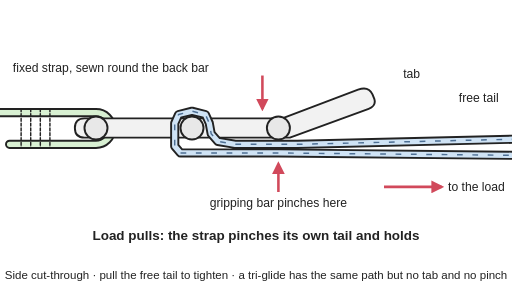
t = 0.00 s
t = 1.05 s: frame unchanged from t = 0.00 s, image omitted
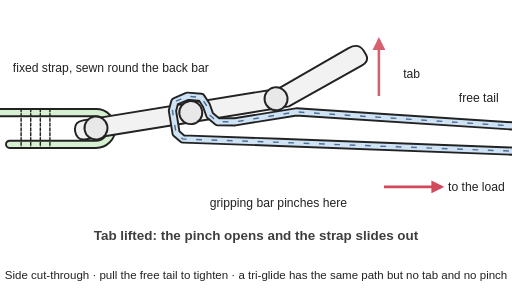
t = 1.98 s
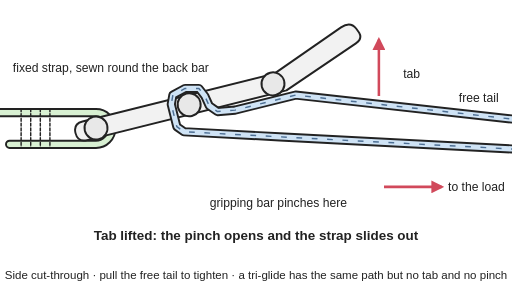
t = 3.00 s
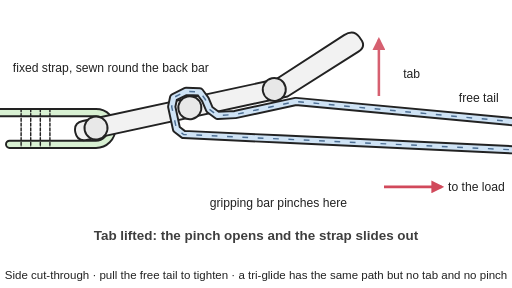
t = 4.00 s
t = 4.95 s: frame unchanged from t = 0.00 s, image omitted

The animated SVG that drew these frames (rendered in a browser with its animation timeline set to each time). Animation: 9 SMIL elements (animate=8,animateTransform=1); one cycle of 6.00 s, repeats indefinitely.

<svg xmlns="http://www.w3.org/2000/svg" viewBox="0 0 800 450" width="800" height="450" role="img">
<title>Side cut-through of a ladder lock buckle: the strap goes up round the centre bar and back out under the gripping bar, where the pull of the load pinches it against its own tail; the animation then lifts the tab, the buckle tilts, the pinch opens and the strap slides out, before the tab drops and the strap locks again.</title>
<rect width="800" height="450" fill="#ffffff"/>
<defs><marker id="ah" viewBox="0 0 10 10" refX="8" refY="5" markerWidth="5" markerHeight="5" orient="auto-start-reverse"><path d="M0,0 L10,5 L0,10 z" fill="#d1495b"/></marker><pattern id="hatch" width="12" height="12" patternUnits="userSpaceOnUse"><path d="M0,12 L12,0" stroke="#222" stroke-width="2"/></pattern></defs>
<g transform="translate(150 200) scale(1.5) translate(-230 -200)">
<g fill="none" stroke-linejoin="round" stroke-linecap="round"><path d="M-100,184 L230,184 A16.5,16.5 0 0 1 230,217 L140,217" stroke="#222" stroke-width="9.5"/><path d="M-100,184 L230,184 A16.5,16.5 0 0 1 230,217 L140,217" stroke="#d8f0d2" stroke-width="5.5"/><path d="M152,180 L152,221 M162,180 L162,221 M172,180 L172,221 M182,180 L182,221" stroke="#222" stroke-width="1.5" stroke-dasharray="3 2"/></g>
<g stroke="#222" stroke-linejoin="round"><animateTransform attributeName="transform" type="rotate" dur="6s" repeatCount="indefinite" calcMode="spline" keyTimes="0;0.25;0.3833;0.6333;0.7667;1" keySplines="0.42 0 0.58 1;0.42 0 0.58 1;0.42 0 0.58 1;0.42 0 0.58 1;0.42 0 0.58 1" values="0 230 200;0 230 200;-14 230 200;-14 230 200;0 230 200;0 230 200"/><path d="M218,190 L424,190 L503,160 Q514,156 518,165 L520,170 Q522,177 514,180 L432,210 L218,210 Q208,210 208,200 Q208,190 218,190 Z" fill="#f2f2f2" stroke-width="2"/><circle cx="230" cy="200" r="12" fill="#e8e8e8" stroke-width="2"/><circle cx="330" cy="200" r="12" fill="#e8e8e8" stroke-width="2"/><circle cx="420" cy="200" r="12" fill="#e8e8e8" stroke-width="2"/></g>
<g fill="none" stroke-linejoin="round"><path d="M820,230 L420,226 L318,226 L312,219 L312,195 L316,186 L330,182.5 L344,186 L348,195 L350,206 L357,214 L375,217 L440,217 L820,208" stroke="#222" stroke-width="9.5"><animate attributeName="d" dur="6s" repeatCount="indefinite" calcMode="spline" keyTimes="0;0.25;0.3833;0.6333;0.7667;1" keySplines="0.42 0 0.58 1;0.42 0 0.58 1;0.42 0 0.58 1;0.42 0 0.58 1;0.42 0 0.58 1" values="M820,230 L420,226 L318,226 L312,219 L312,195 L316,186 L330,182.5 L344,186 L348,195 L350,206 L357,214 L375,217 L440,217 L820,208;M820,230 L420,226 L318,226 L312,219 L312,195 L316,186 L330,182.5 L344,186 L348,195 L350,206 L357,214 L375,217 L440,217 L820,208;M820,230 L421.3,209.2 L321.7,203.9 L314.2,198.6 L308.4,175.3 L310.1,165.6 L322.8,158.8 L337.2,158.8 L343.3,166.6 L347.9,176.8 L356.6,182.9 L374.8,181.4 L437.9,165.7 L820,208;M820,230 L421.3,209.2 L321.7,203.9 L314.2,198.6 L308.4,175.3 L310.1,165.6 L322.8,158.8 L337.2,158.8 L343.3,166.6 L347.9,176.8 L356.6,182.9 L374.8,181.4 L437.9,165.7 L820,208;M820,230 L420,226 L318,226 L312,219 L312,195 L316,186 L330,182.5 L344,186 L348,195 L350,206 L357,214 L375,217 L440,217 L820,208;M820,230 L420,226 L318,226 L312,219 L312,195 L316,186 L330,182.5 L344,186 L348,195 L350,206 L357,214 L375,217 L440,217 L820,208"/></path><path d="M820,230 L420,226 L318,226 L312,219 L312,195 L316,186 L330,182.5 L344,186 L348,195 L350,206 L357,214 L375,217 L440,217 L820,208" stroke="#cfe3f5" stroke-width="5.5"><animate attributeName="d" dur="6s" repeatCount="indefinite" calcMode="spline" keyTimes="0;0.25;0.3833;0.6333;0.7667;1" keySplines="0.42 0 0.58 1;0.42 0 0.58 1;0.42 0 0.58 1;0.42 0 0.58 1;0.42 0 0.58 1" values="M820,230 L420,226 L318,226 L312,219 L312,195 L316,186 L330,182.5 L344,186 L348,195 L350,206 L357,214 L375,217 L440,217 L820,208;M820,230 L420,226 L318,226 L312,219 L312,195 L316,186 L330,182.5 L344,186 L348,195 L350,206 L357,214 L375,217 L440,217 L820,208;M820,230 L421.3,209.2 L321.7,203.9 L314.2,198.6 L308.4,175.3 L310.1,165.6 L322.8,158.8 L337.2,158.8 L343.3,166.6 L347.9,176.8 L356.6,182.9 L374.8,181.4 L437.9,165.7 L820,208;M820,230 L421.3,209.2 L321.7,203.9 L314.2,198.6 L308.4,175.3 L310.1,165.6 L322.8,158.8 L337.2,158.8 L343.3,166.6 L347.9,176.8 L356.6,182.9 L374.8,181.4 L437.9,165.7 L820,208;M820,230 L420,226 L318,226 L312,219 L312,195 L316,186 L330,182.5 L344,186 L348,195 L350,206 L357,214 L375,217 L440,217 L820,208;M820,230 L420,226 L318,226 L312,219 L312,195 L316,186 L330,182.5 L344,186 L348,195 L350,206 L357,214 L375,217 L440,217 L820,208"/></path><path d="M820,230 L420,226 L318,226 L312,219 L312,195 L316,186 L330,182.5 L344,186 L348,195 L350,206 L357,214 L375,217 L440,217 L820,208" stroke="#4d6f94" stroke-width="1.5" stroke-dasharray="6 10" stroke-dashoffset="0"><animate attributeName="d" dur="6s" repeatCount="indefinite" calcMode="spline" keyTimes="0;0.25;0.3833;0.6333;0.7667;1" keySplines="0.42 0 0.58 1;0.42 0 0.58 1;0.42 0 0.58 1;0.42 0 0.58 1;0.42 0 0.58 1" values="M820,230 L420,226 L318,226 L312,219 L312,195 L316,186 L330,182.5 L344,186 L348,195 L350,206 L357,214 L375,217 L440,217 L820,208;M820,230 L420,226 L318,226 L312,219 L312,195 L316,186 L330,182.5 L344,186 L348,195 L350,206 L357,214 L375,217 L440,217 L820,208;M820,230 L421.3,209.2 L321.7,203.9 L314.2,198.6 L308.4,175.3 L310.1,165.6 L322.8,158.8 L337.2,158.8 L343.3,166.6 L347.9,176.8 L356.6,182.9 L374.8,181.4 L437.9,165.7 L820,208;M820,230 L421.3,209.2 L321.7,203.9 L314.2,198.6 L308.4,175.3 L310.1,165.6 L322.8,158.8 L337.2,158.8 L343.3,166.6 L347.9,176.8 L356.6,182.9 L374.8,181.4 L437.9,165.7 L820,208;M820,230 L420,226 L318,226 L312,219 L312,195 L316,186 L330,182.5 L344,186 L348,195 L350,206 L357,214 L375,217 L440,217 L820,208;M820,230 L420,226 L318,226 L312,219 L312,195 L316,186 L330,182.5 L344,186 L348,195 L350,206 L357,214 L375,217 L440,217 L820,208"/><animate attributeName="stroke-dashoffset" dur="6s" repeatCount="indefinite" calcMode="spline" keyTimes="0;0.4;0.6333;1" keySplines="0.42 0 0.58 1;0.42 0 0.58 1;0.42 0 0.58 1" values="0;0;64;64"/></path></g>
</g>
<g stroke="#d1495b" stroke-width="4" fill="none" marker-end="url(#ah)"><line x1="600" y1="292" x2="690" y2="292"/><g opacity="1"><animate attributeName="opacity" dur="6s" repeatCount="indefinite" calcMode="spline" keyTimes="0;0.2333;0.3;0.7333;0.8;1" keySplines="0.42 0 0.58 1;0.42 0 0.58 1;0.42 0 0.58 1;0.42 0 0.58 1;0.42 0 0.58 1" values="1;1;0;0;1;1"/><line x1="435" y1="300" x2="435" y2="256"/><line x1="410" y1="118" x2="410" y2="170"/></g><g opacity="0"><animate attributeName="opacity" dur="6s" repeatCount="indefinite" calcMode="spline" keyTimes="0;0.2667;0.35;0.65;0.7167;1" keySplines="0.42 0 0.58 1;0.42 0 0.58 1;0.42 0 0.58 1;0.42 0 0.58 1;0.42 0 0.58 1" values="0;0;1;1;0;0"/><line x1="592" y1="150" x2="592" y2="62"/></g></g>
<g font-family="Arial, Helvetica, sans-serif" font-size="19" fill="#222" text-anchor="middle">
<text x="20" y="112" text-anchor="start">fixed strap, sewn round the back bar</text>
<text x="630" y="122" text-anchor="start">tab</text>
<text x="748" y="160">free tail</text>
<text x="700" y="298" text-anchor="start">to the load</text>
<text x="435" y="324">gripping bar pinches here</text>
<text x="400" y="375" font-size="21" font-weight="bold" opacity="1"><animate attributeName="opacity" dur="6s" repeatCount="indefinite" calcMode="spline" keyTimes="0;0.2333;0.3;0.7333;0.8;1" keySplines="0.42 0 0.58 1;0.42 0 0.58 1;0.42 0 0.58 1;0.42 0 0.58 1;0.42 0 0.58 1" values="1;1;0;0;1;1"/>Load pulls: the strap pinches its own tail and holds</text>
<text x="400" y="375" font-size="21" font-weight="bold" opacity="0"><animate attributeName="opacity" dur="6s" repeatCount="indefinite" calcMode="spline" keyTimes="0;0.2667;0.35;0.65;0.7167;1" keySplines="0.42 0 0.58 1;0.42 0 0.58 1;0.42 0 0.58 1;0.42 0 0.58 1;0.42 0 0.58 1" values="0;0;1;1;0;0"/>Tab lifted: the pinch opens and the strap slides out</text>
<text x="400" y="436" font-size="18">Side cut-through · pull the free tail to tighten · a tri-glide has the same path but no tab and no pinch</text>
</g>
</svg>
